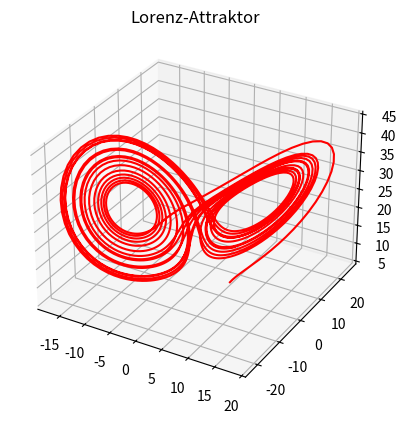
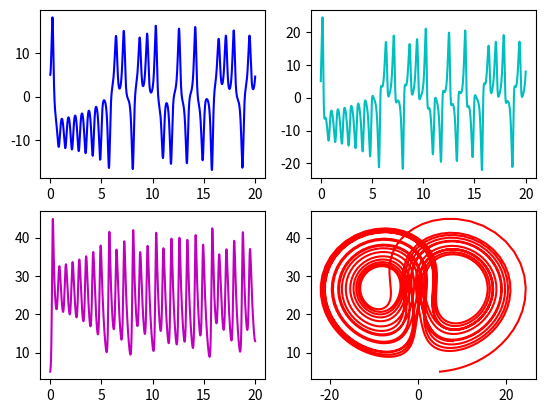

These charts were generated, in order, by the following Python code:
import numpy as np
import matplotlib.pyplot as plt
from mpl_toolkits.mplot3d import Axes3D
from scipy.integrate import odeint

# Parameter
sigma = 10.0
beta = 8 / 3.0
rho = 28.0

# Die Lorenzgleichung
def lorenz(u, t, sigma, beta, rho):
    x, y, z = u
    dxdt = sigma * (y - x)
    dydt = rho * x - y - x * z
    dzdt = x * y - beta * z
    return (dxdt, dydt, dzdt)


# Startwerte und Initialisierung
y0 = 5.0, 5.0, 5.0
t = np.linspace(0, 20, 2000)

solution = odeint(lorenz, y0, t, args=(sigma, beta, rho))

X, Y, Z = solution[:, 0], solution[:, 1], solution[:, 2]

fig1 = plt.figure()
ax1 = fig1.add_subplot(111, projection="3d", title="Lorenz-Attraktor")
ax1.plot(X, Y, Z, "r")

fig2 = plt.figure()
ax2 = fig2.add_subplot(221)
ax2.plot(t, X, "b")
ax3 = fig2.add_subplot(222)
ax3.plot(t, Y, "c")
ax4 = fig2.add_subplot(223)
ax4.plot(t, Z, "m")
ax5 = fig2.add_subplot(224)
ax5.plot(Y, Z, "r")
plt.show()
